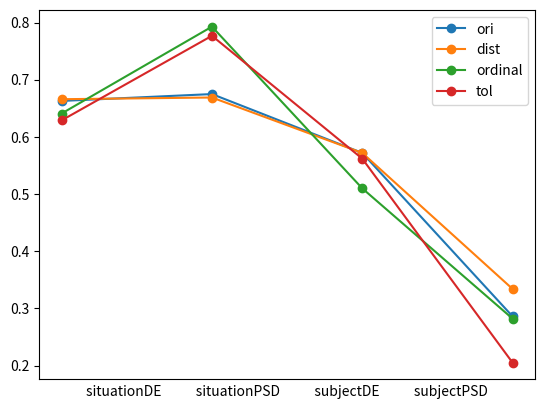

The matplotlib source for this figure:
import matplotlib.pyplot as plt

# 示例数据
x_values = [1, 2, 3, 4]

y_values1 = [0.663, 0.675, 0.572, 0.286]
y_values2 = [0.666, 0.669, 0.572, 0.334]
y_values3 = [0.641, 0.793, 0.510, 0.282]
y_values4 = [0.629, 0.777, 0.562, 0.205]

# 画四根线的折线图
plt.plot(x_values, y_values1, marker='o', label='ori')
plt.plot(x_values, y_values2, marker='o', label='dist')
plt.plot(x_values, y_values3, marker='o', label='ordinal')
plt.plot(x_values, y_values4, marker='o', label='tol')

plt.xlabel('situationDE           situationPSD           subjectDE           subjectPSD')
plt.xticks([])

# 显示图例
plt.legend()

# 显示图形
plt.show()
